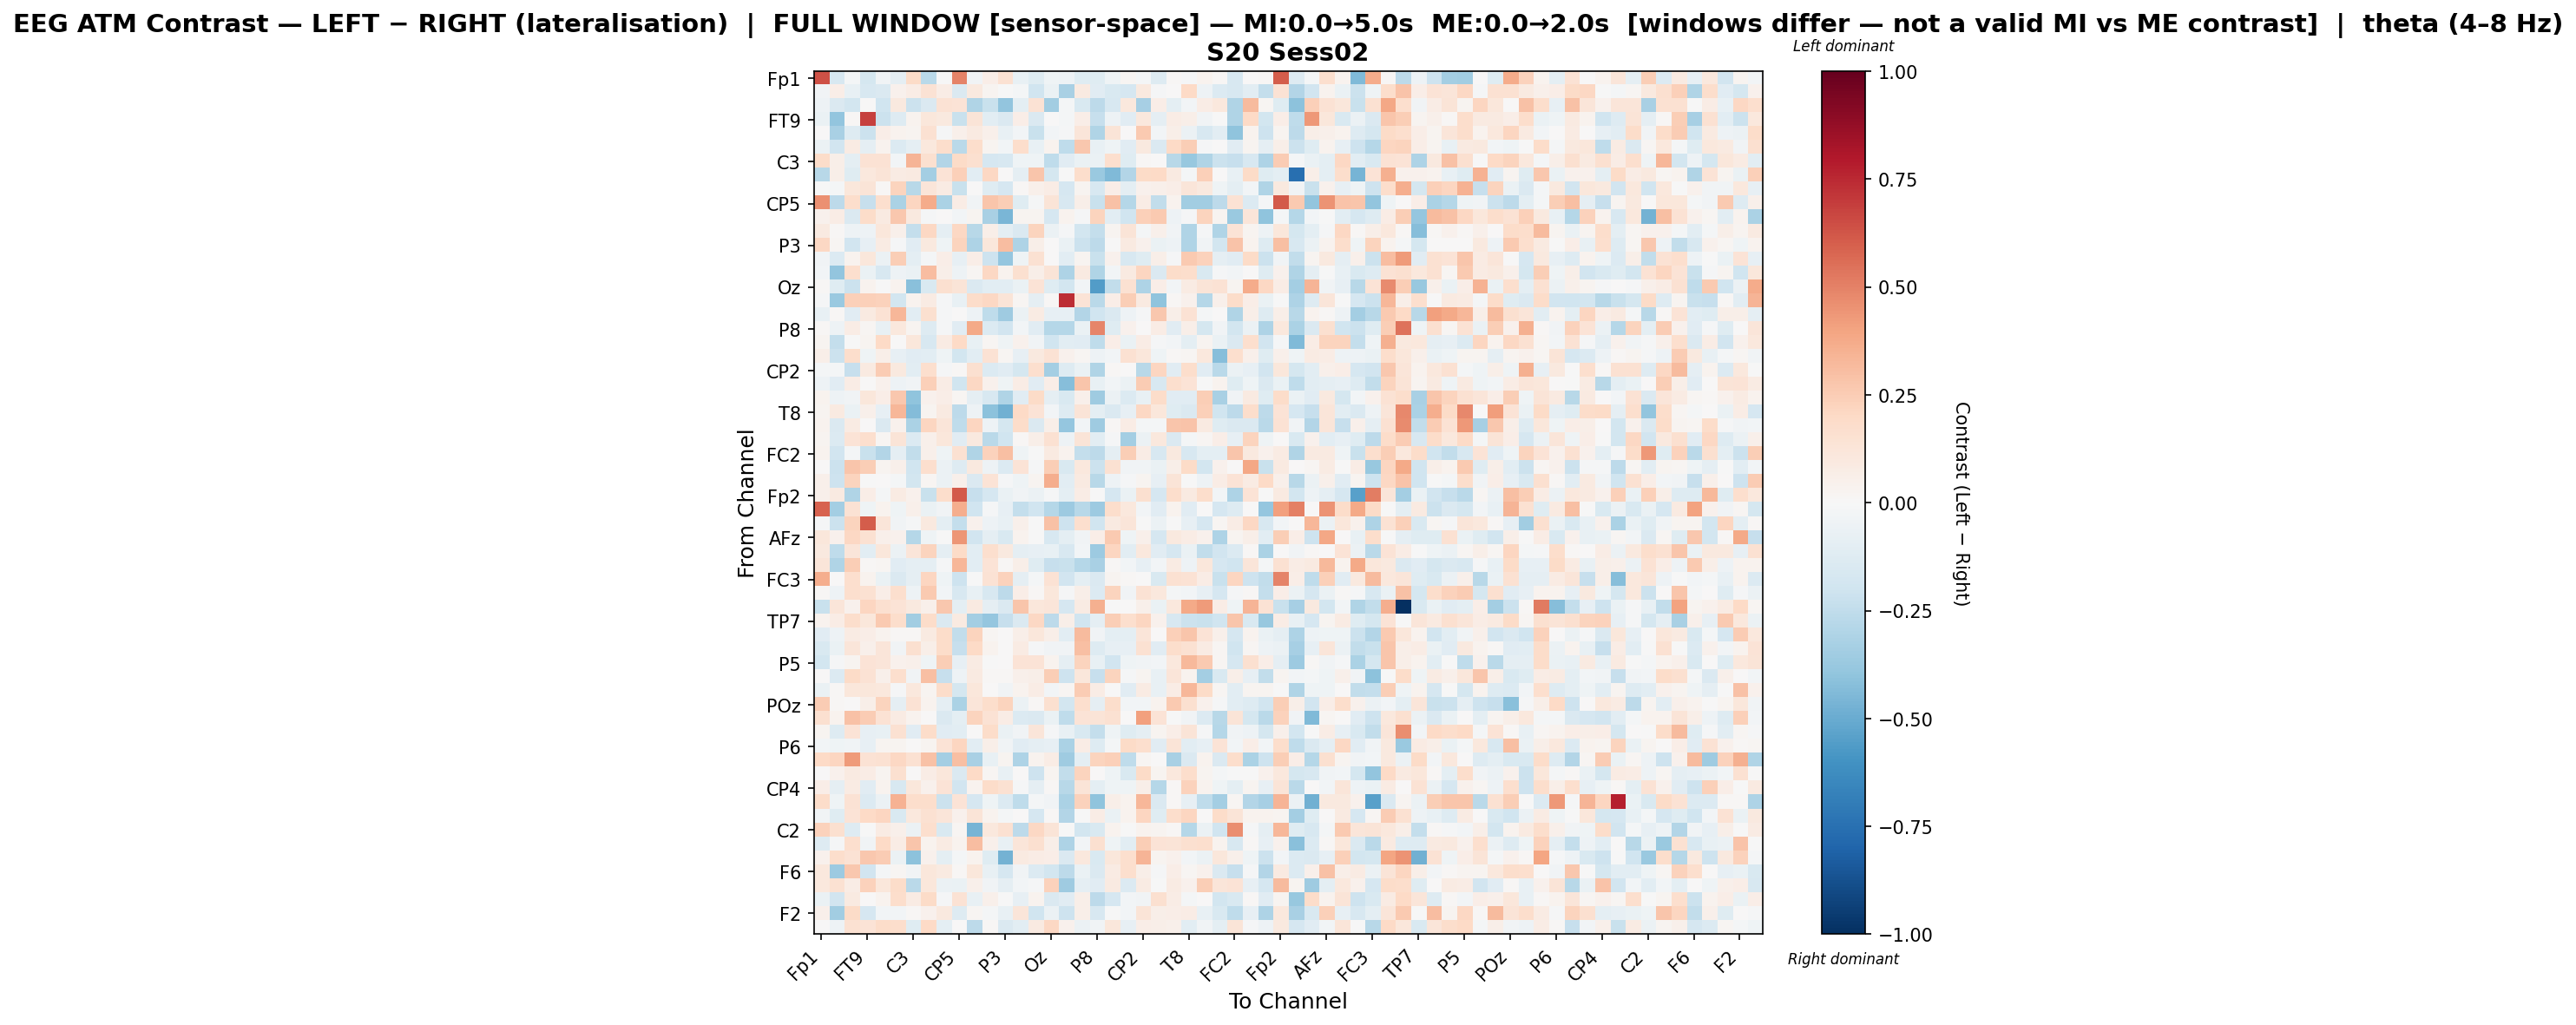

Source data for this figure (header and first rows):
, Fp1, Fz, F3, FT9, FC5, FC1, C3, T7, TP9, CP5, CP1, Pz, P3, P7, O1, Oz, O2, P4, P8, TP10, CP6, CP2, Cz
Fp1, 0.6387, -0.1595, -0.02337, -0.1751, -0.03706, -0.08774, 0.189, -0.2673, -0.00364, 0.4977, -0.03389, 0.06937, 0.149, -0.07369, -0.1199, -0.04227, -0.04788, -0.1207, -0.1204, -0.04605, 0.0174, -0.01644, -0.1286
Fz, -0.03369, 0.06539, -0.07337, -0.1616, -0.1422, 0.04544, 0.07569, 0.1424, 0.07782, -0.1441, 0.09667, 0.02605, -0.00465, -0.02154, -0.2016, -0.06991, -0.3216, 0.09088, -0.1116, -0.1499, -0.1698, 0.1, -0.01148
F3, -0.05384, -0.1407, -0.1807, 0.003328, -0.1974, 0.1001, -0.2164, -0.1412, 0.1465, 0.1365, -0.2981, -0.2188, -0.394, -0.1006, 0.1444, -0.3508, -0.02285, -0.149, -0.2624, -0.1567, 0.1085, -0.3333, 0.06968
FT9, -0.06434, -0.3951, 0.01508, 0.6803, -0.2142, -0.1278, 0.0382, 0.1109, 0.09932, -0.2251, 0.1299, -0.1055, -0.1484, 0.06867, -0.1456, 0.001709, -0.01674, 0.06416, -0.227, -0.05374, -0.1133, 0.1079, -0.08716
FC5, 0.005277, -0.326, -0.1287, -0.211, 0.06526, 0.0323, 0.02466, 0.1555, -0.01456, 0.05396, 0.08626, 0.04727, -0.07235, -0.03017, -0.2208, -0.03019, -0.01045, 0.1172, -0.2984, 0.1278, 0.004511, 0.2612, -0.02988
FC1, -0.05988, -0.193, 0.08068, -0.08902, 0.03285, -0.1337, -0.08949, 0.1033, 0.1726, -0.2664, 0.1791, 0.02915, -0.02674, 0.1769, -0.07583, 0.03341, -0.2504, 0.2685, -0.0728, -0.03933, -0.1146, 0.1015, -0.1434
C3, 0.183, 0.05731, -0.09557, 0.1432, 0.1439, -0.03002, 0.3424, 0.1629, -0.2931, 0.1889, 0.1611, -0.1671, -0.1604, -0.03989, -0.04648, -0.253, -0.1098, -0.06259, -0.06583, 0.1653, -0.1193, 0.01002, 0.005908
T7, -0.2769, 0.061, -0.1235, 0.104, 0.1322, 0.0807, 0.08939, -0.3403, 0.1388, 0.2408, -0.1069, 0.2059, 0.002049, -0.09208, 0.2777, -0.1723, -0.005363, 0.1755, -0.3688, -0.4441, -0.2956, 0.1875, 0.1999
TP9, -0.0008356, -0.02138, 0.1118, 0.1308, 0.01014, 0.2229, -0.2769, 0.1235, 0.08282, -0.2264, 0.0003632, -0.1221, -0.1648, 0.01162, 0.04756, 0.07749, -0.1708, 0.0289, -0.1592, 0.06805, -0.09833, 0.04462, 0.04983
CP5, 0.4609, -0.2597, 0.1786, -0.232, 0.1687, -0.3126, 0.2126, 0.3739, -0.3169, 0.07404, -0.03445, 0.2783, 0.247, -0.1199, -0.01504, 0.1295, -0.1623, 0.05935, -0.226, 0.2953, -0.2875, 0.07727, -0.2472
CP1, 0.04198, 0.07339, -0.1449, 0.1862, 0.09299, 0.2726, 0.09632, -0.009145, 0.006025, -0.03124, 0.02466, -0.3246, -0.4553, 0.03051, 0.02864, -0.1704, 0.03859, -0.01546, 0.2265, -0.1018, -0.2, 0.2388, 0.2627
Pz, 0.09242, 0.01086, -0.05125, -0.0483, 0.1154, 0.05129, -0.2383, 0.2102, -0.08972, 0.2051, -0.2739, 0.05695, -0.09632, -0.143, 0.2219, -0.05865, -0.00977, -0.1857, -0.2379, 0.03073, 0.1311, -0.02044, 0.05219
P3, 0.2066, 0.01979, -0.1903, -0.08535, 0.08178, -0.01181, -0.1147, 0.09696, -0.04223, 0.2234, -0.3114, 0.1121, 0.3092, -0.3074, 0.05841, 0.003973, -0.06527, -0.2128, -0.2613, -0.005395, 0.09138, 0.04503, -0.06687
P7, -0.03674, -0.1388, 0.03491, 0.1147, -0.05528, 0.245, -0.09551, -0.01935, 0.06585, -0.08394, 0.06514, -0.2034, -0.3842, -0.04353, 0.1555, 0.002162, -0.1022, 0.02724, -0.2188, 0.04667, -0.1614, -0.1235, 0.06118
O1, -0.02516, -0.3913, 0.17, -0.06878, -0.1595, -0.04824, -0.06792, 0.3055, 0.06209, -0.05365, 0.01586, 0.2051, 0.03682, 0.16, 0.05726, 0.1317, -0.3084, 0.08866, -0.3009, -0.02505, 0.09362, 0.214, -0.1441
Oz, 0.009805, -0.1187, -0.2122, 0.03289, -0.004264, 0.03125, -0.4195, -0.1499, 0.16, 0.1292, -0.1475, -0.1037, -0.1093, -0.06651, 0.1333, -0.1197, -0.1863, -0.02451, -0.5571, -0.2481, 0.15, -0.3055, 0.06707
O2, -0.01015, -0.3693, 0.242, 0.2366, 0.234, -0.1865, 0.03478, 0.08453, -0.008289, -0.07048, 0.1818, 0.2106, 0.13, 0.01812, -0.09016, 0.01371, 0.7347, 0.1384, -0.2688, 0.06958, 0.2442, 0.09242, -0.4008
P4, -0.07049, 0.01099, -0.1121, 0.09099, 0.1435, 0.3339, -0.105, 0.1603, -0.01489, 0.002073, -0.05347, -0.2518, -0.3544, -0.05844, 0.08048, -0.07854, -0.08479, -0.2943, -0.1957, -0.1453, -0.05282, -0.009564, 0.2661
P8, 0.01312, -0.05359, 0.07096, 0.02058, -0.07805, 0.1058, 0.02348, -0.131, -0.008627, -0.1164, 0.3828, -0.1345, -0.1928, -0.02801, -0.1169, -0.2881, -0.2834, -0.06986, 0.4875, -0.118, 0.04004, 0.004037, 0.07738
TP10, 0.02936, -0.2362, -0.003248, 0.03012, 0.1989, 0.004944, 0.1139, -0.1584, 0.08514, 0.196, -0.07348, 0.01777, -0.04537, 0.04126, -0.03818, -0.1965, -0.1057, -0.1147, -0.2565, 0.0695, -0.06825, 0.07511, -0.0156
CP6, 0.05481, -0.2155, 0.1788, -0.04172, 0.06245, -0.08464, -0.1098, -0.1067, -0.04538, -0.1799, -0.1091, 0.1414, 0.0169, -0.07997, 0.1, 0.142, 0.04502, 0.01823, -0.05045, -0.02732, 0.1496, 0.113, -0.04252
CP2, -0.01647, -0.01893, -0.232, 0.09299, 0.2551, 0.09879, -0.102, 0.1678, -0.01376, 0.01262, 0.1564, -0.1377, -0.1167, -0.1765, 0.1647, -0.3435, -0.1311, -0.06804, -0.2975, 0.01148, 0.006886, -0.2778, 0.2186
Cz, -0.05093, -0.1147, 0.07383, 0.004994, 0.04332, -0.05214, -0.03268, 0.2364, 0.0756, -0.197, 0.2032, 0.04274, -0.04649, 0.0768, -0.1106, 0.06396, -0.4293, 0.2793, -0.07172, -0.02828, -0.05916, 0.2529, -0.1603
C4, 0.03315, -0.05168, -0.03338, 0.1097, 0.06848, 0.2698, -0.4025, 0.04137, 0.06265, 0.02171, -0.0902, -0.1617, -0.3037, -0.1151, 0.1893, -0.08958, -0.15, 0.05464, -0.3525, -0.06135, -0.1365, -0.07224, 0.1844
T8, 0.02761, 0.08714, -0.06255, 0.054, -0.0803, 0.3282, -0.4339, 0.02348, 0.09257, -0.2613, -0.04808, -0.411, -0.4803, 0.2002, 0.1379, -0.02605, -0.1288, 0.1263, -0.09509, -0.1457, -0.08247, 0.207, 0.1118
FT10, 0.0336, -0.1451, 0.08478, 0.005032, -0.1447, 0.04485, -0.314, 0.2121, 0.1235, -0.2515, 0.2183, -0.05317, -0.1795, 0.1849, -0.1442, 0.05908, -0.3872, -0.02687, -0.356, 0.01537, 0.07485, -0.02281, -0.02289
FC6, 0.02384, -0.1393, 0.1339, 0.1647, 0.0169, 0.1298, -0.1353, 0.04837, 0.1157, -0.1141, 0.09447, -0.2719, -0.2015, 0.01517, 0.06147, 0.1543, -0.04837, 0.1303, -0.107, -0.009728, -0.3395, -0.05581, 0.1056
FC2, 0.03661, -0.1914, -0.02097, -0.2247, -0.2891, -0.08838, -0.2481, 0.05446, -0.044, 0.1548, -0.2986, 0.2338, 0.2971, -0.0418, -0.006794, 0.08647, 0.03848, -0.2421, -0.2638, -0.09103, 0.2466, 0.07758, -0.1603
F4, 0.0, -0.2183, 0.2736, 0.245, 0.02924, 0.04856, -0.1987, 0.1696, -0.05745, -0.1279, 0.1008, -0.04971, -0.1328, 0.1347, -0.01465, 0.249, -0.1524, 0.1048, -0.2185, 0.156, -0.03241, -0.03747, -0.0701
F8, 0.05424, -0.2084, 0.2216, -0.002729, 0.005276, -0.0158, -0.1864, 0.01699, -0.05885, 0.05412, -0.1469, 0.1399, -0.01409, -0.04613, 0.02802, 0.3647, -0.1088, 0.08872, -0.2792, -0.05153, -0.01131, 0.02806, -0.0788
Fp2, 0.0486, 0.09031, -0.3019, 0.06912, -0.02319, 0.08413, 0.04252, -0.2259, 0.1741, 0.6096, -0.2273, -0.1694, -0.07011, -0.0342, -0.05878, -0.01137, -0.09929, 0.07748, -0.007398, -0.169, -0.0649, 0.1565, -0.1654
AF7, 0.5885, -0.3425, 0.1461, -0.04681, 0.03784, -0.04547, 0.04959, -0.06552, -0.03581, 0.3622, -0.1956, -0.009679, -0.07872, -0.2399, -0.1966, -0.2844, -0.3624, -0.2783, -0.3619, 0.1777, 0.1041, -0.02988, -0.1131
AF3, -0.01025, -0.218, 0.2211, 0.6077, 0.1209, -0.03318, -0.01528, 0.09834, -0.1006, -0.2378, 0.04157, -0.04993, -0.07778, 0.05193, -0.0007871, 0.2899, -0.2105, 0.1686, -0.2023, 0.09261, 0.1174, -0.0008364, -0.0596
AFz, 0.1146, 0.04038, 0.2097, 0.1487, 0.04693, 0.04642, -0.2871, -0.04322, -0.0003742, 0.4442, -0.1942, -0.08908, -0.15, 0.03201, -0.001769, -0.1616, -0.1014, -0.03611, 0.06941, 0.258, -0.04077, 0.05173, -0.1682
F1, 0.1, -0.256, 0.1245, -0.1067, 0.1146, -0.06093, 0.1179, 0.2258, -0.08741, 0.1904, -0.1042, 0.1662, 0.09479, -0.08868, -0.0826, -0.07513, -0.1616, -0.02511, -0.3615, 0.2123, -0.1033, 0.1077, -0.1128
FT7, 0.1217, -0.3037, 0.2469, 0.01245, 0.01581, -0.1113, -0.0906, -0.09204, -0.01246, 0.3288, -0.1075, 0.1334, 0.0138, 0.06074, -0.124, -0.2296, -0.2261, -0.2837, -0.3236, 0.01218, -0.02626, -0.08385, -0.02597
FC3, 0.3614, 0.004363, 0.1711, 0.03711, -0.07021, -0.1444, -0.08775, 0.2156, -0.04418, -0.2048, -0.002442, 0.1426, 0.2332, -0.09259, -0.0177, 0.1446, -0.193, -0.09902, -0.1437, 0.03026, 0.01063, 0.00496, -0.1518
C1, 0.01233, -0.05246, 0.1659, 0.1539, 0.06503, 0.1707, -0.0471, 0.2637, -0.02791, -0.1564, -0.07804, -0.1565, -0.2614, 0.06298, 0.01048, 0.1139, -0.008072, 0.06019, -0.1369, 0.2248, -0.03688, 0.1437, 0.1026
C5, -0.2233, 0.1226, 0.04217, 0.2187, 0.1577, 0.1387, 0.09528, 0.04708, 0.2726, -0.0964, 0.08665, -0.08957, -0.144, 0.2791, 0.113, 0.1234, -0.1684, 0.08358, 0.3592, -0.005382, 0.006061, 0.04911, -0.06694
TP7, 0.03495, 0.07777, 0.1726, 0.1094, 0.2618, 0.1739, -0.3496, 0.1817, -0.1441, 0.08869, -0.336, -0.3833, -0.2311, -0.1464, 0.2054, -0.2614, 0.05683, -0.1998, -0.08957, 0.2452, 0.1671, 0.2115, 0.03956
CP3, -0.1133, -0.05115, 0.08279, 0.0637, 0.03733, 0.01542, 0.01424, 0.08834, 0.1804, -0.2424, 0.2192, 0.01567, 0.0, 0.06107, 0.1121, 0.0587, -0.1022, 0.3156, -0.03746, -0.1011, -0.09586, 0.1202, 0.002438
P1, -0.1551, -0.0648, 0.1213, 0.04948, 0.1189, -0.03222, 0.1593, 0.05665, 0.1798, -0.2267, 0.197, 0.03745, 0.0, 0.08127, -0.008097, -0.03246, -0.0321, 0.3014, -0.1261, -0.08275, -0.08248, 0.1522, -0.1127
P5, -0.1815, -0.01102, 0.02866, 0.1335, 0.1245, 0.03995, 0.04774, -0.04121, 0.2457, -0.07886, 0.08231, -0.001668, 0.0, 0.1372, 0.1388, 0.03657, -0.08673, 0.2247, -0.076, -0.1933, -0.0468, -0.03215, -0.03095
PO7, 0.0, -0.1372, 0.1926, 0.1475, 0.05264, 0.1665, -0.03371, 0.2995, -0.2311, -0.05462, 0.08713, 0.01094, 0.01359, 0.05128, 0.05684, 0.2489, -0.2067, 0.1157, -0.2296, 0.2204, -0.01434, 0.02778, -0.07041
PO3, -0.06273, 0.009029, 0.1166, 0.1098, 0.1017, -0.01088, 0.1056, 0.02849, 0.1841, -0.1787, 0.1156, 0.004691, -0.03845, 0.03252, 0.07215, -0.02913, 0.01935, 0.2572, 0.07661, 0.003636, -0.1122, 0.08536, -0.07344
POz, 0.2557, 0.01502, 0.007116, 0.05483, 0.2262, -0.08975, 0.1454, 0.03689, -0.08744, -0.3159, 0.1203, 0.1727, 0.2265, -0.05534, 0.01227, 0.1617, -0.1803, 0.1698, -0.08735, 0.1749, -0.02597, -0.02761, 0.03433
PO4, 0.1615, 0.03827, 0.2915, 0.257, 0.1433, 0.08448, 0.03534, 0.003532, -0.1416, -0.1011, 0.2223, 0.148, 0.07666, -0.1349, -0.1436, -0.06889, -0.2515, 0.1335, 0.1289, 0.1533, 0.005421, 0.4063, 0.1348
PO8, 0.03088, -0.1313, 0.1387, -0.08456, -0.07636, 0.1488, -0.1122, 0.1867, -0.1158, -0.1046, 0.006626, 0.1809, -0.06556, -0.03505, 0.1239, -0.009794, -0.07232, -0.152, -0.2374, -0.04636, -0.1186, -0.09367, 0.0297
P6, -0.0281, -0.03931, -0.03363, -0.08304, 0.02407, 0.02924, 0.007655, 0.0307, 0.1336, 0.214, -0.1078, 0.057, -0.03687, -0.1113, -0.08651, -0.07874, -0.3159, 0.07491, -0.1263, -0.01633, 0.192, 0.165, -0.1118
P2, 0.1984, 0.2162, 0.4265, 0.1474, 0.1515, 0.2091, 0.155, 0.2946, -0.3384, 0.3004, -0.3227, -0.07307, 0.02609, -0.3053, 0.03636, 0.07214, -0.3547, -0.09732, 0.2253, 0.2386, -0.2555, 0.02306, 0.00369
CPz, 0.0004669, 0.04363, 0.08949, 0.07598, 0.02427, 0.1571, 0.007688, 0.07105, 0.1104, -0.1431, 0.1985, 0.02083, -0.07073, 0.001914, -0.2056, 0.02435, -0.243, 0.2248, 0.00626, -0.04253, -0.1542, 0.1943, 0.0301
CP4, 0.06429, -0.0915, 0.08592, -0.1115, 0.03245, -0.1613, 0.1154, 0.04106, 0.138, -0.19, 0.03831, 0.1815, 0.1529, -0.01444, -0.09204, 0.01396, -0.2749, 0.1261, -0.09902, -0.04307, -0.04123, 0.05472, -0.2878
TP8, 0.1846, -0.04673, 0.1436, -0.1334, -0.05814, 0.3497, 0.177, 0.1726, -0.214, 0.1389, -0.1704, -0.0405, -0.1379, -0.2559, -0.02034, -0.03253, -0.3171, 0.229, -0.4041, 0.056, 0.0329, 0.3314, -0.1432
C6, -0.03428, -0.1189, 0.1362, 0.1964, 0.216, -0.1533, 0.1061, 0.149, 0.1216, 0.0396, 0.1318, 0.03658, -0.01608, 0.006148, -0.1675, 0.01317, -0.2892, -0.001706, 0.07253, -0.06471, 0.03317, 0.2181, -0.119
C2, 0.2285, 0.1612, -0.1278, -0.003533, 0.08403, 0.0476, -0.05496, 0.1692, -0.1542, 0.02082, -0.4677, 0.1045, 0.1488, -0.2586, 0.2082, 0.1251, -0.004505, -0.1859, -0.1521, 0.03508, -0.0007834, 0.03485, 0.02905
FC4, -0.1278, -0.01021, 0.1647, -0.03799, 0.1956, 0.07076, 0.2745, 0.0343, 0.07846, 0.03433, 0.3091, 0.04826, -0.07809, 0.1223, 0.1618, 0.06145, -0.3054, -0.02529, 0.1569, -0.04633, -0.1086, 0.2482, 0.1364
FT8, 0.04579, 0.1753, 0.1435, 0.2683, 0.2572, -0.05922, -0.4114, 0.03975, -0.1013, -0.01759, 0.03327, -0.1238, -0.4762, 0.09145, 0.07602, 0.06875, -0.1428, 0.1068, -0.1487, 0.1134, 0.1677, 0.3432, 0.02604
F6, 0.1087, -0.3614, 0.2704, -0.1926, -0.01999, 0.02075, -0.03472, 0.1152, 0.0932, 0.008044, 0.1163, -0.07421, -0.1651, -0.03689, -0.1339, -0.1833, -0.2625, -0.06855, -0.1453, 0.08275, 0.1688, 0.0617, -0.01424
AF8, 0.1061, 0.1505, 0.07444, 0.2288, 0.1095, 0.1813, -0.2688, 0.1134, -0.0621, -0.06922, 0.05131, -0.0368, -0.08967, -0.03105, -0.01205, 0.2293, -0.3521, -0.08915, -0.1167, 0.08665, -0.1399, 0.08238, -0.006096
AF4, -0.06509, -0.1875, 0.08973, 0.002615, 0.0372, 0.1784, 0.08173, 0.191, -0.01314, 0.1453, -0.07507, 0.04957, -0.00368, -0.08296, 0.03801, -0.1468, -0.116, 0.0603, -0.2648, -0.1656, -0.02465, -0.03548, 0.1586
... 2 more rows
